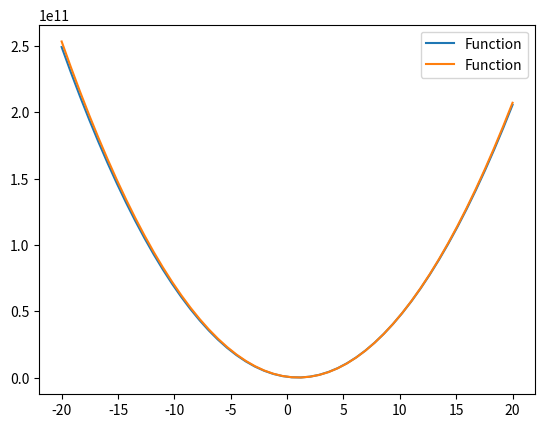

Recreate this plot in Python.
"""
Golden section search, derivative free 1-d optimizer
"""

from __future__ import division 
import numpy as np
from scipy.optimize import minimize
import matplotlib.pyplot as plt

R_ratio=0.61803399
C_ratio=1.-R_ratio

def GOLDEN(func,AX,BX,CX,TOL):
    X0 = AX
    X3 = CX
    if np.abs(CX-BX) > np.abs(BX-AX):
        X1 = BX
        X2 = BX + C_ratio*(CX-BX)
    else:
        X2 = BX
        X1 = BX - C_ratio*(BX-AX)
    F1 = func(X1)
    F2 = func(X2) 
    print(X0,X1,X2,X3)
    while np.abs(X3-X0) > TOL*(np.abs(X1)+np.abs(X2)):
    #for i in np.arange(0,50):
        if F2 < F1:
            X0 = X1
            X1 = X2
            X2 = R_ratio*X1 + C_ratio*X3
            F1 = F2
            F2 = func(X2)
            print(X0,X1,X2,X3)
        else:
            X3 = X2
            X2 = X1
            X1 = R_ratio*X2 + C_ratio*X0
            F2 = F1
            F1 = func(X1)
            print(X0,X1,X2,X3)      
    
    if F1 < F2:
        GOLDEN = F1
        XMIN = X1
    else:
        GOLDEN = F2
        XMIN = X2
    
    return XMIN

def GOLDEN_multi(func,guesses,lower_bounds,upper_bounds,TOL,maxit,show_plot=False):
    '''
    Solves multiple functions that are contained within a single matrix
    Designed for implementation with n-dimensional MBAR
    
    inputs:
        guesses: n-dimensional array of guesses
        lower_bounds: n-dimensional array of lower_bounds
        upper_bounds: n-dimensional array of upper_bounds
        TOL: tolerance, singe value
        maxit: maximum number of iterations
    outputs:
        XMIN: n-dimensional array of optimal values
    '''
    ### I need to fix this for when the initial bounds are not adequate
    AX_all = lower_bounds.copy()
    CX_all = upper_bounds.copy()
    BX_all = guesses.copy()

    FA_all = func(AX_all)
    FB_all = func(BX_all)
    FC_all = func(CX_all)
    
    if (FB_all < FA_all).all() and (FB_all < FC_all).all():
        print('This is a well initialized system')
    else:
        recompute_C = False
        recompute_A = False
        recompute_B = False
        initialized = False
        attempts = 0
        max_attempts = 5
        while not initialized:
#            plt.plot(BX_all,FB_all,'k-')
#            plt.plot(AX_all,FA_all,'b-')
#            plt.plot(CX_all,FC_all,'r-')
#            plt.show()
            for i, (ai,bi,ci,fa,fb,fc) in enumerate(zip(AX_all,BX_all,CX_all,FA_all,FB_all,FC_all)):
                if show_plot: plt.plot([ai,bi,ci],[fa,fb,fc])
                if fb > fa and fb < fc: #Guess is greater than lower bound but less than upper bound
                    AX_all[i] = ai - (bi - ai)
                    BX_all[i] = ai
                    CX_all[i] = bi
                    FB_all[i] = fa
                    FC_all[i] = fb
                    recompute_A = True
                    print('Guess is higher than lower bound')
                elif fb > fc and fb < fa: #Guess is greater than upper bound but less than lower bound
                    CX_all[i] = ci + (ci - bi)
                    BX_all[i] = ci
                    AX_all[i] = bi
                    FB_all[i] = fc
                    FA_all[i] = fb
                    recompute_C = True
                    print('Guess is higher than upper bound')
                elif np.abs(fb - 1.) < 1e-5:
                    BX_all[i] = ai + (ci-ai)*np.random.random()
                    recompute_B = True
                    print('Guess is non-informative, equal to 1')
                    attempts += 1
                    if attempts > max_attempts: 
                        print('Could not initialize system')
                        if show_plot: plt.show()
                        recompute_B = False
                        recompute_A = False
                        recompute_C = False
#                        return BX_all
                elif np.abs(fb - fa)/fa < 1e-3 and np.abs(fb - fc)/fc < 1e-3:
                    if np.random.rand() < 0.5:
                        BX_all[i] = (bi + ci)/2.
                    else:
                        BX_all[i] = (bi + ai)/2.
                    recompute_B = True
                    print('Guess is almost equal to bounds')
                elif fb > fa and fb > fc: #Guess is greater than both the lower and upper bound
                    print('This function appears to be multimodal')
                    break
            if show_plot: plt.show()
            if recompute_C:
                FC_all = func(CX_all)
                initialized=False
            if recompute_A:
                FA_all = func(AX_all)
                initialized=False
            if recompute_B:
                FB_all = func(BX_all)
                initialized=False
            if not recompute_C and not recompute_A and not recompute_B:
                initialized=True
                print('This is a well initialized system')
            recompute_C = False
            recompute_A = False
            recompute_B = False
    
#    for i, (ai,bi,ci,fa,fb,fc) in enumerate(zip(AX_all,BX_all,CX_all,FA_all,FB_all,FC_all)):
#        while fb > fa and fb < fc: #Guess is greater than lower bound but less than upper bound
#            CX_all[i] = ai - (bi - ai)
#        while fb > fa and fb > fc: #Guess is greater than both the lower and upper bound
#            print('This function appears to be multimodal')
#            break
#        while fb > fc and fb < fa: #Guess is greater than upper bound but less than lower bound
#            AX_all[i] = ci + (ci - bi)
#        if fb < fa and fb < fc:
#            print('This is a well initialized system')
    
    nfun = len(AX_all) #Number of functions being optimized
    
    XMIN = np.zeros(nfun)
    flagnew_all = np.zeros(nfun)
    Xnew_all = np.zeros(nfun)
    
    X0 = AX_all.copy()
    X3 = CX_all.copy()
    X1 = BX_all.copy()
    X2 = BX_all.copy()
            
    for i, (AX, BX, CX) in enumerate(zip(AX_all,BX_all,CX_all)):
        if np.abs(CX-BX) > np.abs(BX-AX):
            X1[i] = BX
            X2[i] = BX + C_ratio*(CX-BX)
        else:
            X2[i] = BX
            X1[i] = BX - C_ratio*(BX-AX)
    F1_all = func(X1)
    F2_all = func(X2) 
#    print(X0,X1,X2,X3)
    nit = 0
    while (np.abs(X3-X0) > TOL*(np.abs(X1)+np.abs(X2))).any() and nit < maxit:
        for i, (F1, F2) in enumerate(zip(F1_all,F2_all)):
            if F1 == F2: 
                F1 + (np.random.random(1) - 0.5)*10e-10 
                print('F1 and F2 were equal')
            if F2 < F1:
                X0[i] = X1[i]
                X1[i] = X2[i]
                X2[i] = R_ratio*X1[i] + C_ratio*X3[i]
                F1_all[i] = F2
#                F2 = f_eval(X2)
                Xnew_all[i] = X2[i]
                flagnew_all[i] = 2
                #print(str(i)+' has flag =2')
            else:
                X3[i] = X2[i]
                X2[i] = X1[i]
                X1[i] = R_ratio*X2[i] + C_ratio*X0[i]
                F2_all[i] = F1
#                F1 = f_eval(X1)
                Xnew_all[i] = X1[i]
                flagnew_all[i] = 1
                #print(str(i)+' has flag =1')
        Fnew_all = func(Xnew_all) #Only a single function evaluation for new set of Xs
        for i, (fi, Fi) in enumerate(zip(flagnew_all,Fnew_all)):
            if fi == 1:
                F1_all[i] = Fi
            elif fi == 2:
                F2_all[i] = Fi 
        nit += 1
        #print(nit,np.abs(X3-X0) > TOL*(np.abs(X1)+np.abs(X2)))
#        print(X0,X1,X2,X3)           
    for i, (F1, F2) in enumerate(zip(F1_all,F2_all)):
        if F1 < F2:
            XMIN[i] = X1[i]
        else:
            XMIN[i] = X2[i]
    
    if nit < maxit:
        print('Converged within '+str(nit)+' iterations')
    else:
        print('Did not converge within the alloted '+str(maxit)+' iterations')
    
    return XMIN

def main():
    #567114216.81*x**2 - 1089657403.26*x + 523426800.54
    #574154474.878275*(x-0.05)**2 - 1097704524.393190*(x-0.05) + 524667789.414363
    
    f_eval1 = lambda x: 567114216.81*x**2 - 1089657403.26*x + 523426800.54
    f_eval2 = lambda x: 574154474.878275*(x-0.05)**2 - 1097704524.393190*(x-0.05) + 524667789.414363
                                        
    #f_eval = lambda x: [f_eval1(x[0]),f_eval2(x[1])], print('function call')  
    
    def f_eval(x):
        print('function call')     
        return [f_eval1(x[0]),f_eval2(x[1])]                             
    
    guess = np.array([0.95,1.0143,18])
    
    xplot = np.linspace(-20,20,50)
    yplot = f_eval([xplot,xplot])
    
    plt.plot(xplot,yplot[0],label='Function')
    plt.plot(xplot,yplot[1],label='Function')
    plt.legend()
    plt.show()
               
    xmin = GOLDEN_multi(f_eval,np.array([guess[1],0.1*guess[1]]),np.array([guess[0],0.5*guess[0]]),np.array([guess[2],3*guess[2]]),0.0001,100)
    
    print(xmin)
    
if __name__ == '__main__':
    '''
    python Golden_search_multi.py
  
    '''

    main()   
